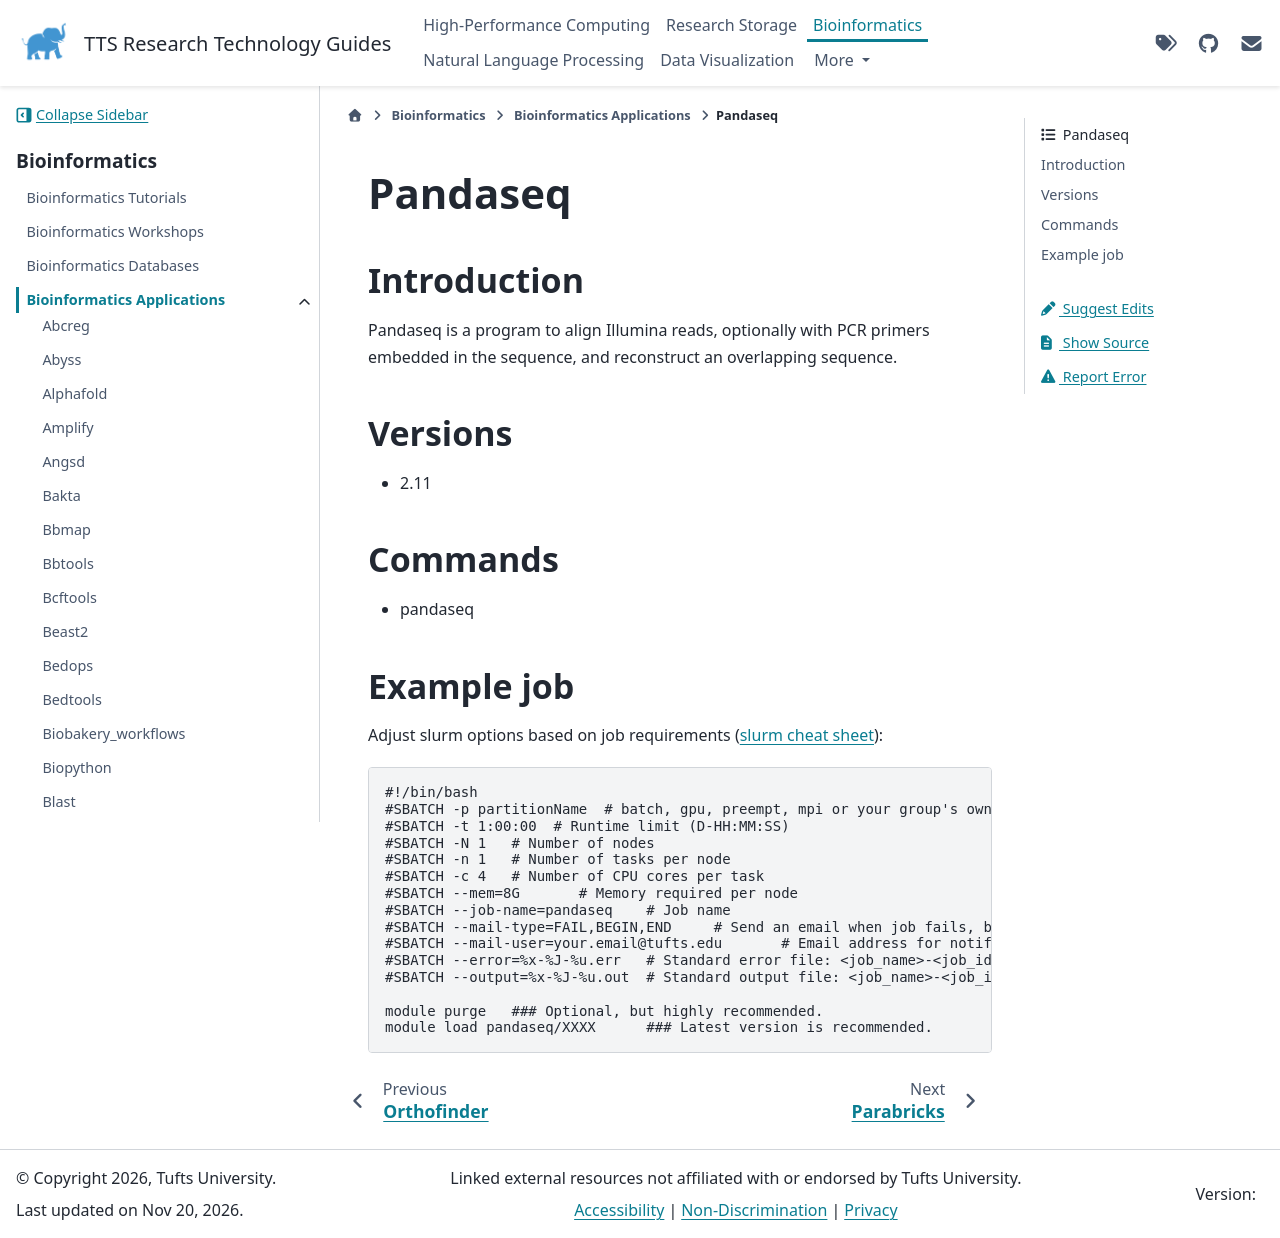

repository: TuftsRT/guides · page: dev/bio/apps/pandaseq.html · generator: sphinx

##########
 Pandaseq
##########

**************
 Introduction
**************

Pandaseq is a program to align Illumina reads, optionally with PCR
primers embedded in the sequence, and reconstruct an overlapping
sequence.

**********
 Versions
**********

-  2.11

**********
 Commands
**********

-  pandaseq

*************
 Example job
*************

Adjust slurm options based on job requirements (`slurm cheat sheet
<https://slurm.schedmd.com/pdfs/summary.pdf>`_):

.. code::

   #!/bin/bash
   #SBATCH -p partitionName  # batch, gpu, preempt, mpi or your group's own partition
   #SBATCH -t 1:00:00  # Runtime limit (D-HH:MM:SS)
   #SBATCH -N 1   # Number of nodes
   #SBATCH -n 1   # Number of tasks per node
   #SBATCH -c 4   # Number of CPU cores per task
   #SBATCH --mem=8G       # Memory required per node
   #SBATCH --job-name=pandaseq    # Job name
   #SBATCH --mail-type=FAIL,BEGIN,END     # Send an email when job fails, begins, and finishes
   #SBATCH --mail-user=your.email@tufts.edu       # Email address for notifications
   #SBATCH --error=%x-%J-%u.err   # Standard error file: <job_name>-<job_id>-<username>.err
   #SBATCH --output=%x-%J-%u.out  # Standard output file: <job_name>-<job_id>-<username>.out

   module purge   ### Optional, but highly recommended.
   module load pandaseq/XXXX      ### Latest version is recommended.
